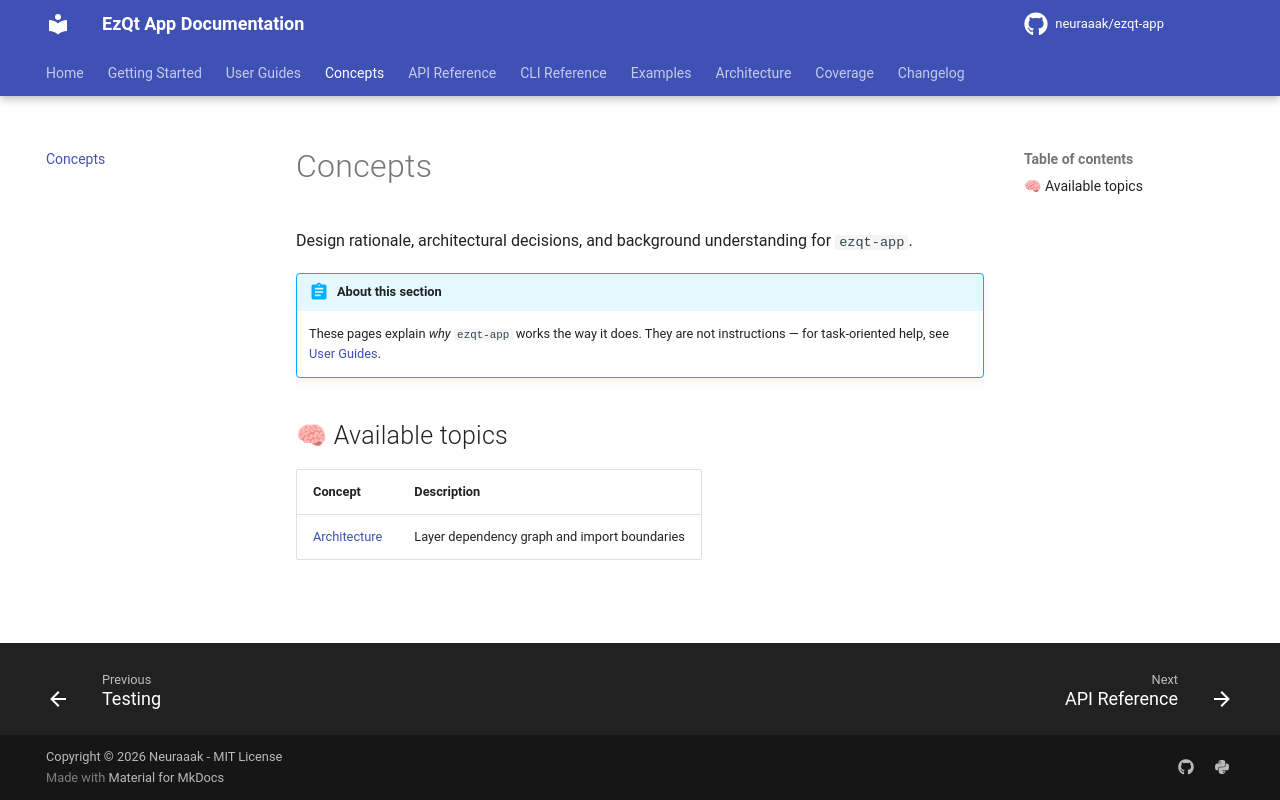

repository: neuraaak/ezqt-app · page: 5.6.2/concepts/index.html · generator: mkdocs

# Concepts

Design rationale, architectural decisions, and background understanding for `ezqt-app`.

!!! abstract "About this section"
    These pages explain _why_ `ezqt-app` works the way it does.
    They are not instructions — for task-oriented help, see [User Guides](../guides/index.md).

## 🧠 Available topics

| Concept                            | Description                                  |
| :--------------------------------- | :------------------------------------------- |
| [Architecture](../architecture.md) | Layer dependency graph and import boundaries |
